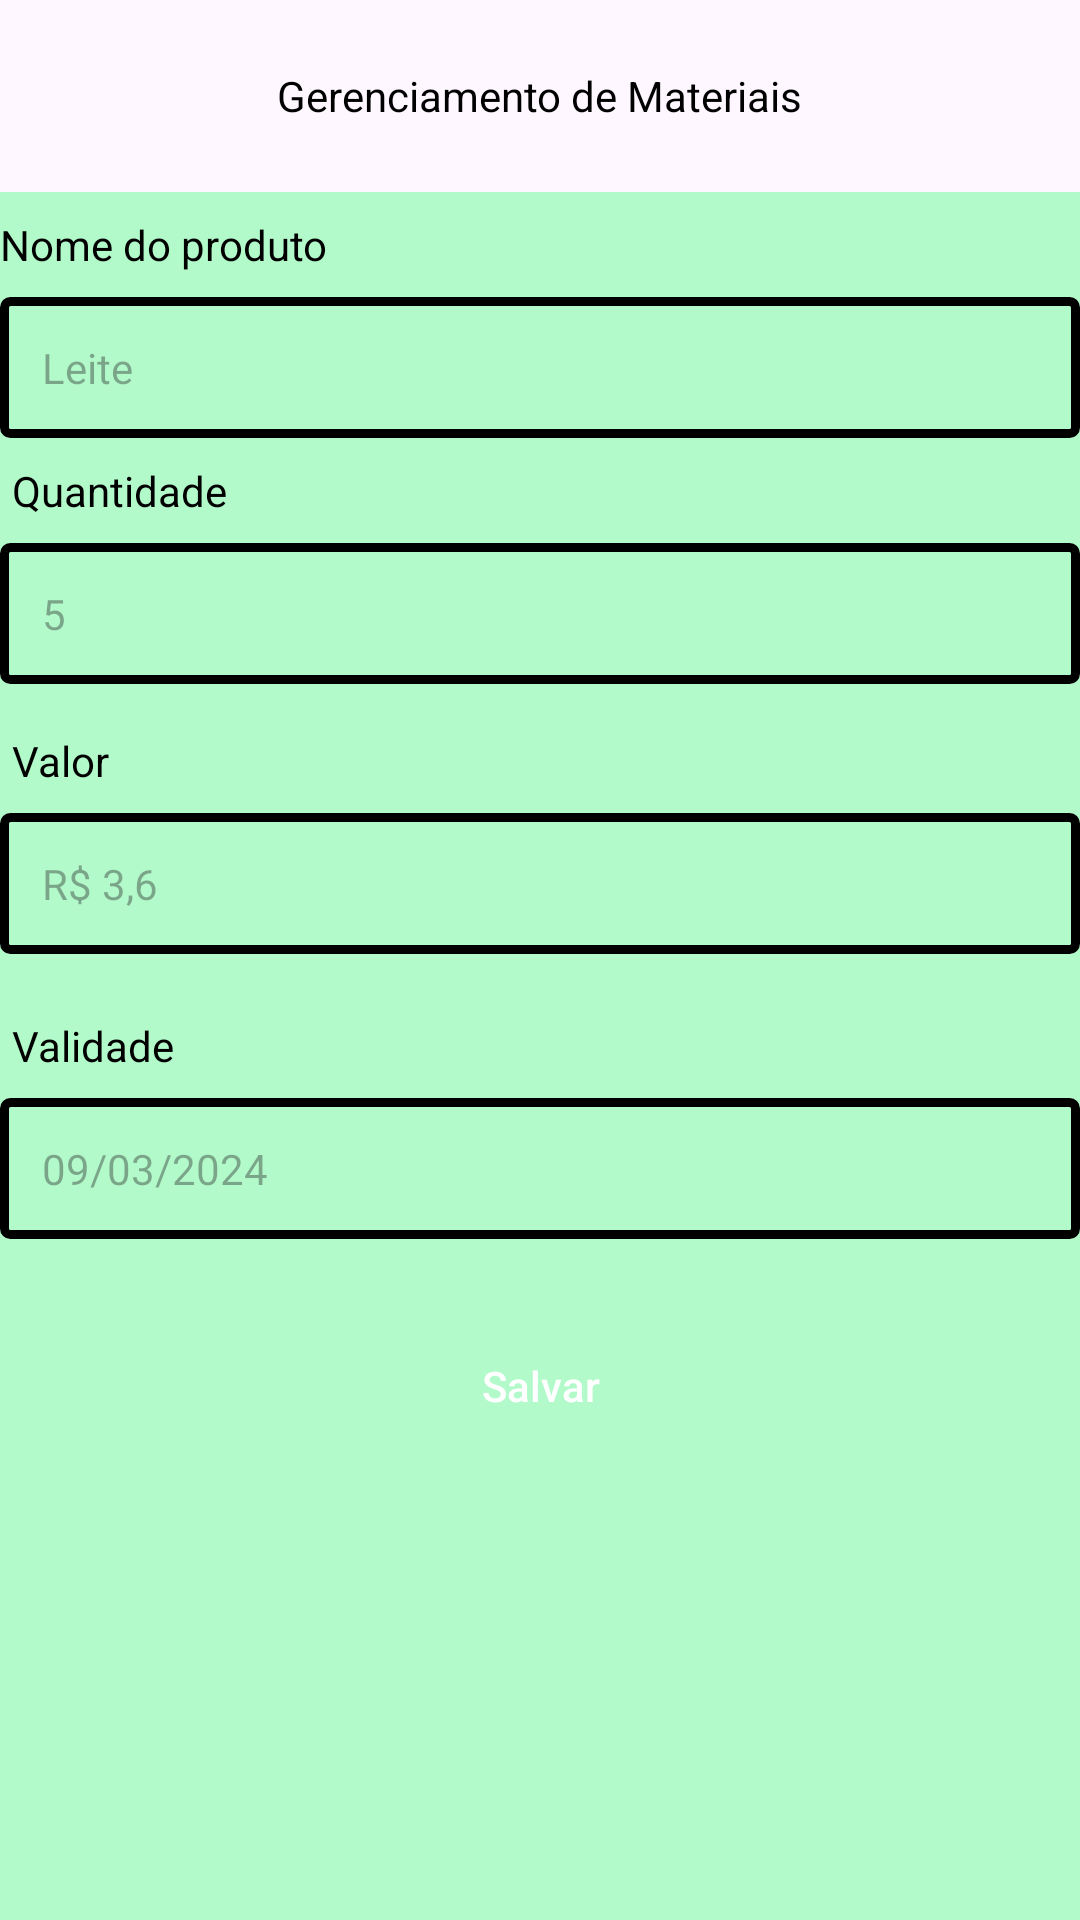

Write the Android layout XML for this screen, with the resource values it uses.
<!-- AndroidManifest.xml: application theme Theme.MyApplication -->
<!-- res/layout/fragment_material_register.xml -->
<?xml version="1.0" encoding="utf-8"?>
<androidx.constraintlayout.widget.ConstraintLayout xmlns:android="http://schemas.android.com/apk/res/android"
    xmlns:tools="http://schemas.android.com/tools"
    android:layout_width="match_parent"
    android:layout_height="match_parent"
    xmlns:app="http://schemas.android.com/apk/res-auto"
    tools:context=".main.MaterialRegisterFragment">

    <com.google.android.material.appbar.AppBarLayout
        android:id="@+id/appBarLayout"
        android:layout_width="match_parent"
        android:layout_height="wrap_content"
        app:layout_constraintTop_toTopOf="parent">

        <androidx.appcompat.widget.Toolbar
            android:layout_width="match_parent"
            android:layout_height="wrap_content">
            <ImageButton
                android:id="@+id/imgBack"
                android:layout_width="wrap_content"
                android:layout_height="48dp"
                android:layout_marginTop="2dp"
                android:background="@android:color/transparent"
                android:paddingHorizontal="8dp"
                android:src="@drawable/ic_back"
                app:layout_constraintEnd_toEndOf="parent"
                app:layout_constraintTop_toTopOf="parent" />
            <TextView
                android:id="@+id/textToobar"
                android:layout_width="wrap_content"
                android:layout_height="wrap_content"
                android:layout_gravity="center_horizontal"
                android:text="@string/text_img_material_register"
                android:textColor="@color/black"/>

        </androidx.appcompat.widget.Toolbar>

    </com.google.android.material.appbar.AppBarLayout>

    <ScrollView
        android:layout_width="match_parent"
        android:layout_height="0dp"
        android:fillViewport="true"
        app:layout_constraintBottom_toBottomOf="parent"
        app:layout_constraintEnd_toEndOf="parent"
        app:layout_constraintHorizontal_bias="0.0"
        app:layout_constraintStart_toStartOf="parent"
        app:layout_constraintTop_toBottomOf="@+id/appBarLayout"
        app:layout_constraintVertical_bias="1.0">

        <androidx.constraintlayout.widget.ConstraintLayout
            android:layout_width="match_parent"
            android:layout_height="wrap_content">

            <TextView
                android:id="@+id/textDescription"
                android:layout_width="match_parent"
                android:layout_height="wrap_content"
                android:layout_marginTop="8dp"
                android:text="Nome do produto"
                android:textColor="@color/black"
                app:layout_constraintStart_toStartOf="parent"
                app:layout_constraintTop_toTopOf="parent" />

            <EditText
                android:id="@+id/editDescription0"
                android:layout_width="match_parent"
                android:layout_height="wrap_content"
                android:layout_marginTop="8dp"
                android:background="@drawable/box"
                android:hint="Leite"
                android:padding="14dp"
                android:textSize="14sp"
                app:layout_constraintEnd_toEndOf="parent"
                app:layout_constraintHorizontal_bias="1.0"
                app:layout_constraintStart_toStartOf="parent"
                app:layout_constraintTop_toBottomOf="@+id/textDescription" />

            <TextView
                android:id="@+id/textQuantidade"
                android:layout_width="match_parent"
                android:layout_height="wrap_content"
                android:layout_marginStart="4dp"
                android:layout_marginTop="90dp"
                android:text="Quantidade"
                android:textColor="@color/black"
                app:layout_constraintStart_toStartOf="parent"
                app:layout_constraintTop_toBottomOf="@id/editDescription0"
                app:layout_constraintTop_toTopOf="parent" />

            <EditText
                android:id="@+id/editText"
                android:layout_width="match_parent"
                android:layout_height="wrap_content"
                android:layout_marginTop="8dp"
                android:background="@drawable/box"
                android:hint="5"
                android:padding="14dp"
                android:textSize="14sp"
                app:layout_constraintEnd_toEndOf="parent"
                app:layout_constraintHorizontal_bias="0.0"
                app:layout_constraintStart_toStartOf="parent"
                app:layout_constraintTop_toBottomOf="@+id/textQuantidade" />

            <TextView
                android:id="@+id/textValor"
                android:layout_width="match_parent"
                android:layout_height="wrap_content"
                android:layout_marginStart="4dp"
                android:layout_marginTop="180dp"
                android:text="Valor"
                android:textColor="@color/black"
                app:layout_constraintStart_toStartOf="parent"
                app:layout_constraintTop_toBottomOf="@id/editText"
                app:layout_constraintTop_toTopOf="parent" />

            <EditText
                android:id="@+id/editValor"
                android:layout_width="match_parent"
                android:layout_height="wrap_content"
                android:layout_marginTop="8dp"
                android:background="@drawable/box"
                android:hint="R$ 3,6"
                android:padding="14dp"
                android:textSize="14sp"
                app:layout_constraintEnd_toEndOf="parent"
                app:layout_constraintHorizontal_bias="0.0"
                app:layout_constraintStart_toStartOf="parent"
                app:layout_constraintTop_toBottomOf="@+id/textValor" />

            <TextView
                android:id="@+id/textValidade"
                android:layout_width="match_parent"
                android:layout_height="wrap_content"
                android:layout_marginStart="4dp"
                android:layout_marginTop="275dp"
                android:text="Validade"
                android:textColor="@color/black"
                app:layout_constraintStart_toStartOf="parent"
                app:layout_constraintTop_toBottomOf="@id/editValor"
                app:layout_constraintTop_toTopOf="parent" />

            <EditText
                android:id="@+id/editValidade"
                android:layout_width="match_parent"
                android:layout_height="wrap_content"
                android:layout_marginTop="8dp"
                android:background="@drawable/box"
                android:hint="09/03/2024"
                android:padding="14dp"
                android:textSize="14sp"
                app:layout_constraintEnd_toEndOf="parent"
                app:layout_constraintHorizontal_bias="0.0"
                app:layout_constraintStart_toStartOf="parent"
                app:layout_constraintTop_toBottomOf="@+id/textValidade" />

            <Button
                android:id="@+id/bntSave"
                android:layout_width="match_parent"
                android:layout_height="wrap_content"
                android:layout_marginTop="25dp"
                android:background="@drawable/button"
                android:text="Salvar"
                android:textAllCaps="false"
                android:textColor="@color/white"
                app:backgroundTint="@null"
                app:layout_constraintEnd_toEndOf="parent"
                app:layout_constraintHorizontal_bias="1.0"
                app:layout_constraintStart_toStartOf="parent"

                app:layout_constraintTop_toBottomOf="@id/editValidade" />

            <ProgressBar

                android:id="@+id/progressbar"
                android:layout_width="wrap_content"
                android:layout_height="wrap_content"
                android:layout_marginTop="8dp"
                android:indeterminateTint="@color/white"
                android:visibility="invisible"
                app:layout_constraintEnd_toEndOf="parent"
                app:layout_constraintStart_toStartOf="parent"
                app:layout_constraintTop_toBottomOf="@+id/bntSave"
                tools:visibility="visible" />
        </androidx.constraintlayout.widget.ConstraintLayout>
    </ScrollView>

</androidx.constraintlayout.widget.ConstraintLayout>
<!-- resources referenced by this layout -->
<resources>
  <color name="black">#FF000000</color>
  <color name="white">#FFFFFFFF</color>
  <!-- drawable box (drawable) -->
  <?xml version="1.0" encoding="utf-8"?>
  <shape xmlns:android="http://schemas.android.com/apk/res/android"
      android:shape="rectangle">
      <corners android:radius="2dp"/>
      <stroke android:color="@color/black"
          android:width="3dp"/>
  
  </shape>
  <string name="text_img_material_register">Gerenciamento de Materiais</string>
  <style name="Theme.MyApplication" parent="Base.Theme.MyApplication" />
  <style name="Base.Theme.MyApplication" parent="Theme.Material3.DayNight.NoActionBar">
          <item name="android:windowBackground">@color/color_default</item>
      </style>
  <color name="color_default">#B3FACA</color>
</resources>
